The GitHub repository shubhamkrpandey19/imagenet_classification contains a labelled image folder "Dataset" with 2 categories: bikes, cars. Examples follow, each with its label.

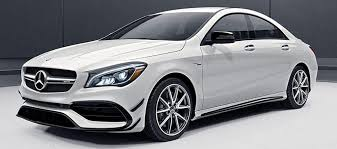
Label: cars

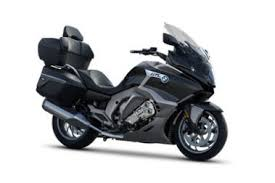
Label: bikes

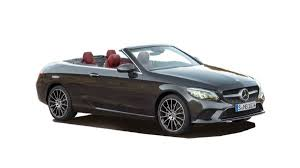
Label: cars

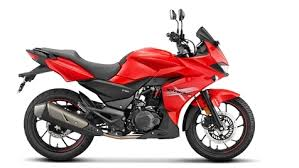
Label: bikes
